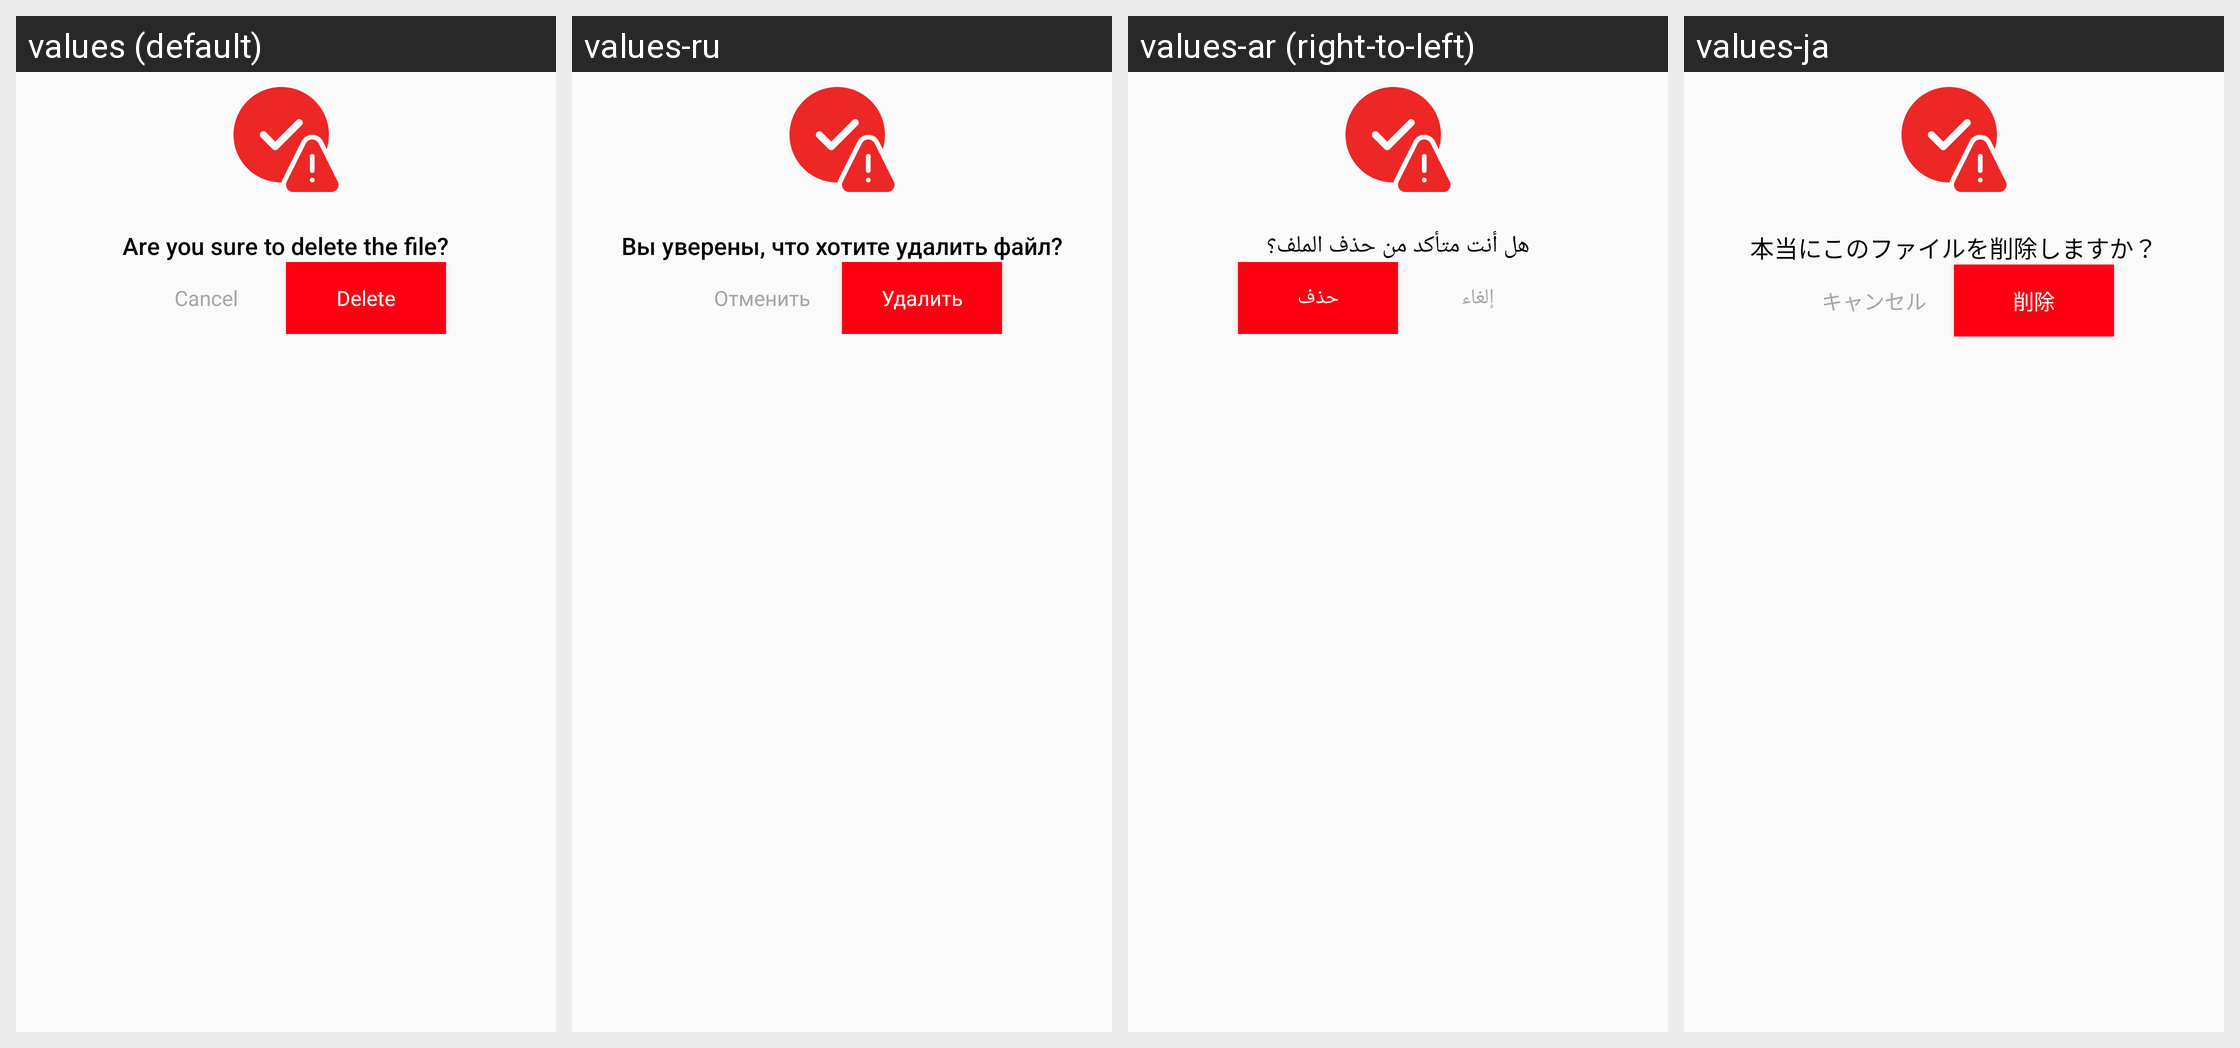

Locale-by-locale string values for the Android screen shown in this grid:
Android screen res/layout/dialog_delete_files.xml rendered under 4 locales, left to right: values (default), values-ru, values-ar (right-to-left), values-ja. Device: Nexus 5 (rendered at 1080×1920; each locale shown at half size, 540×960, under a caption strip naming it); theme Theme.PdfScanner.
Other locales in the repository, not shown: values-bn, values-de, values-es, values-fr, values-hi, values-in, values-ko, values-pt, values-tr, values-ur, values-vi, values-zh.
Strings drawn on this screen, with the default value and each locale's value (text and hints the layout hard-codes, and strings that could not be matched under every locale, appear in the picture but are not listed):

are_you_sure
  values: Are you sure to delete the file?
  values-ru: Вы уверены, что хотите удалить файл?
  values-ar: هل أنت متأكد من حذف الملف؟
  values-ja: 本当にこのファイルを削除しますか？

cancel
  values: Cancel
  values-ru: Отменить
  values-ar: إلغاء
  values-ja: キャンセル

delete
  values: Delete
  values-ru: Удалить
  values-ar: حذف
  values-ja: 削除
